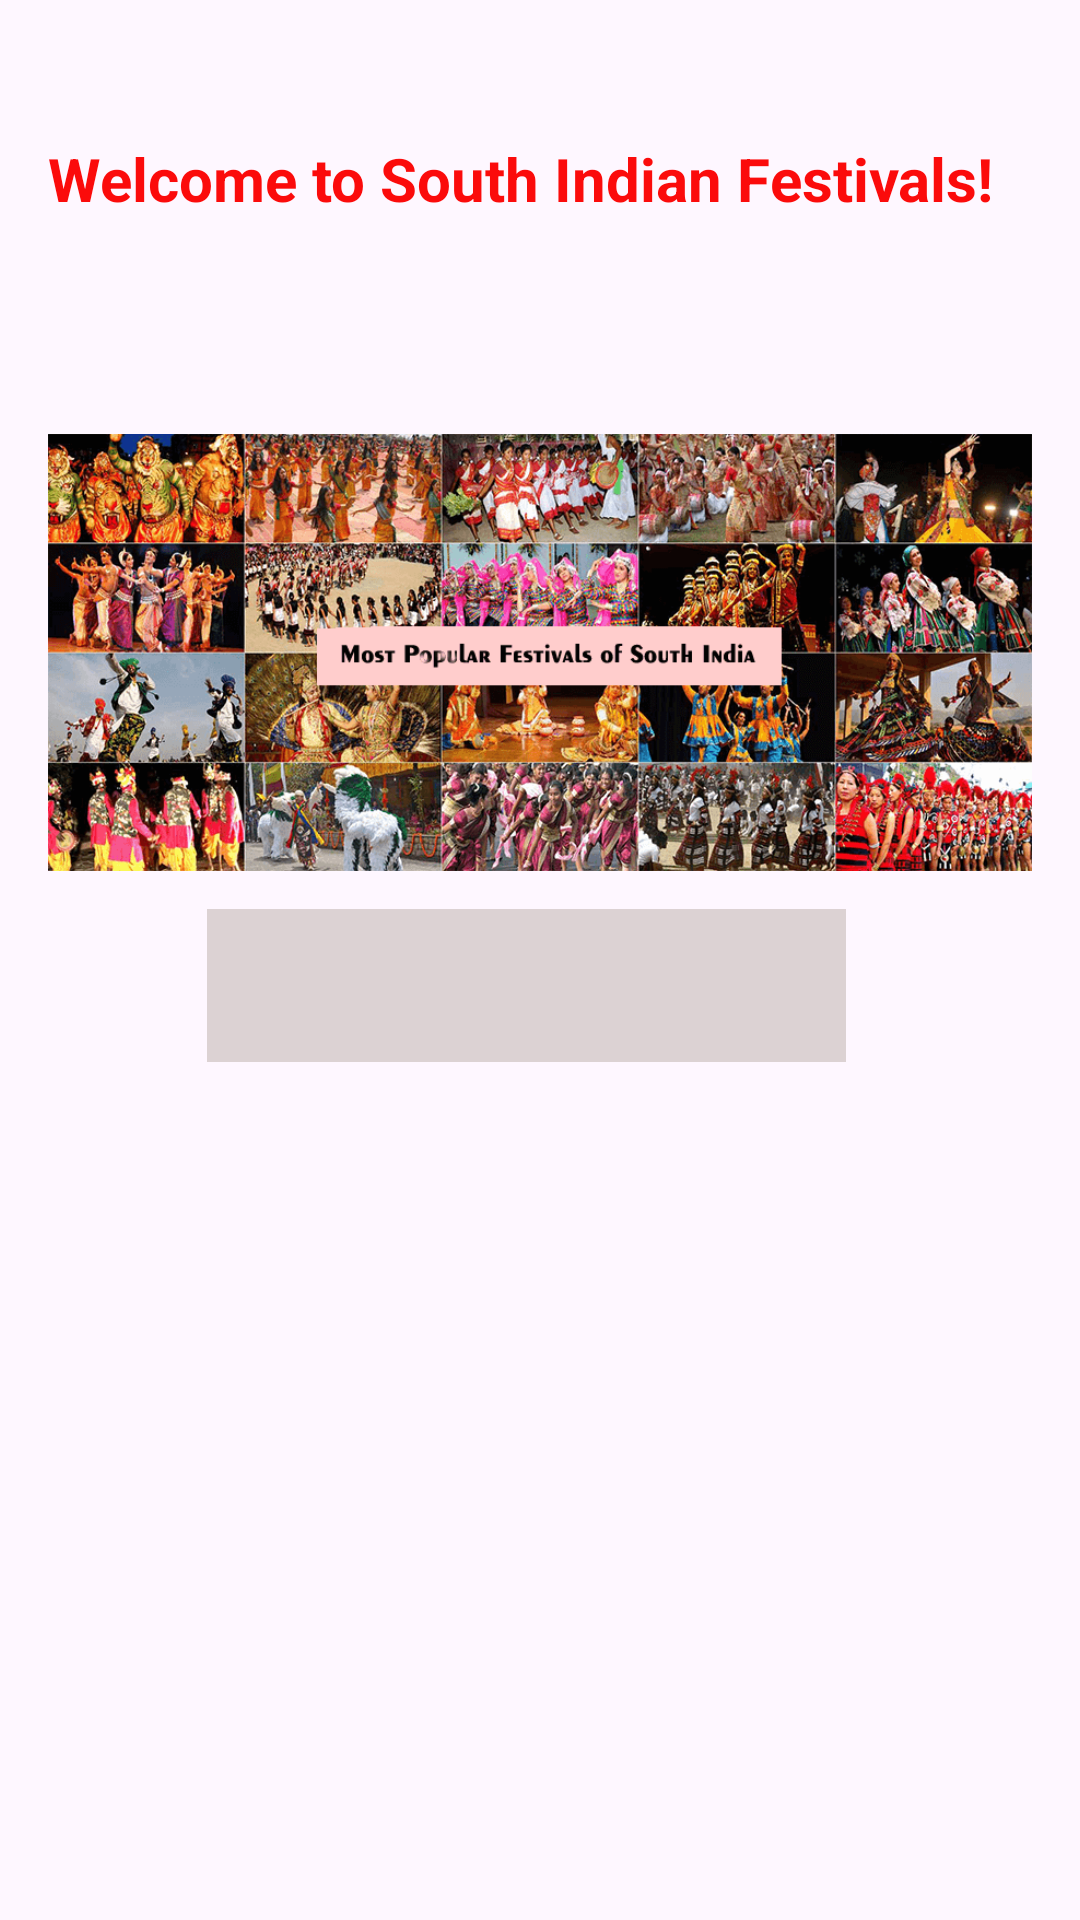

Layout XML and referenced resources for this Android screen:
<!-- AndroidManifest.xml: application theme Theme.Festivals -->
<!-- res/layout/activity_main.xml -->
<?xml version="1.0" encoding="utf-8"?>
<RelativeLayout xmlns:android="http://schemas.android.com/apk/res/android"
    xmlns:app="http://schemas.android.com/apk/res-auto"
    android:layout_width="match_parent"
    android:layout_height="match_parent"
    android:padding="16dp">

    <TextView
        android:id="@+id/greetingText"
        android:layout_width="395dp"
        android:layout_height="wrap_content"
        android:layout_alignParentStart="true"
        android:layout_alignParentTop="true"
        android:layout_alignParentEnd="true"
        android:layout_marginStart="0dp"
        android:layout_marginTop="30dp"
        android:layout_marginEnd="0dp"
        android:text="Welcome to South Indian Festivals!"
        android:textColor="#FB0B0B"
        android:textSize="20sp"
        android:textStyle="bold" />

    <ImageView
        android:id="@+id/imageView3"
        android:layout_width="395dp"
        android:layout_height="247dp"
        android:layout_below="@+id/greetingText"
        android:layout_alignParentStart="true"
        android:layout_alignParentEnd="true"
        android:layout_marginStart="0dp"
        android:layout_marginTop="21dp"
        android:layout_marginEnd="0dp"
        app:srcCompat="@drawable/festvals" />

    <Button
        android:id="@+id/button4"
        android:layout_width="280dp"
        android:layout_height="56dp"
        android:layout_below="@+id/imageView3"
        android:layout_alignParentStart="true"
        android:layout_alignParentEnd="true"
        android:layout_alignParentBottom="true"
        android:layout_marginStart="53dp"
        android:layout_marginTop="13dp"
        android:layout_marginEnd="62dp"
        android:layout_marginBottom="321dp"
        android:background="#E6D9CFCF"
        android:text="Explore the Festivals"
        android:textColor="#E91E63"
        android:textSize="16sp" />

</RelativeLayout>
<!-- resources referenced by this layout -->
<resources>
  <!-- drawable festvals: png bitmap (drawable, 254839 bytes) -->
  <style name="Theme.Festivals" parent="Base.Theme.Festivals" />
  <style name="Base.Theme.Festivals" parent="Theme.Material3.DayNight.NoActionBar">
          
          
      </style>
</resources>
